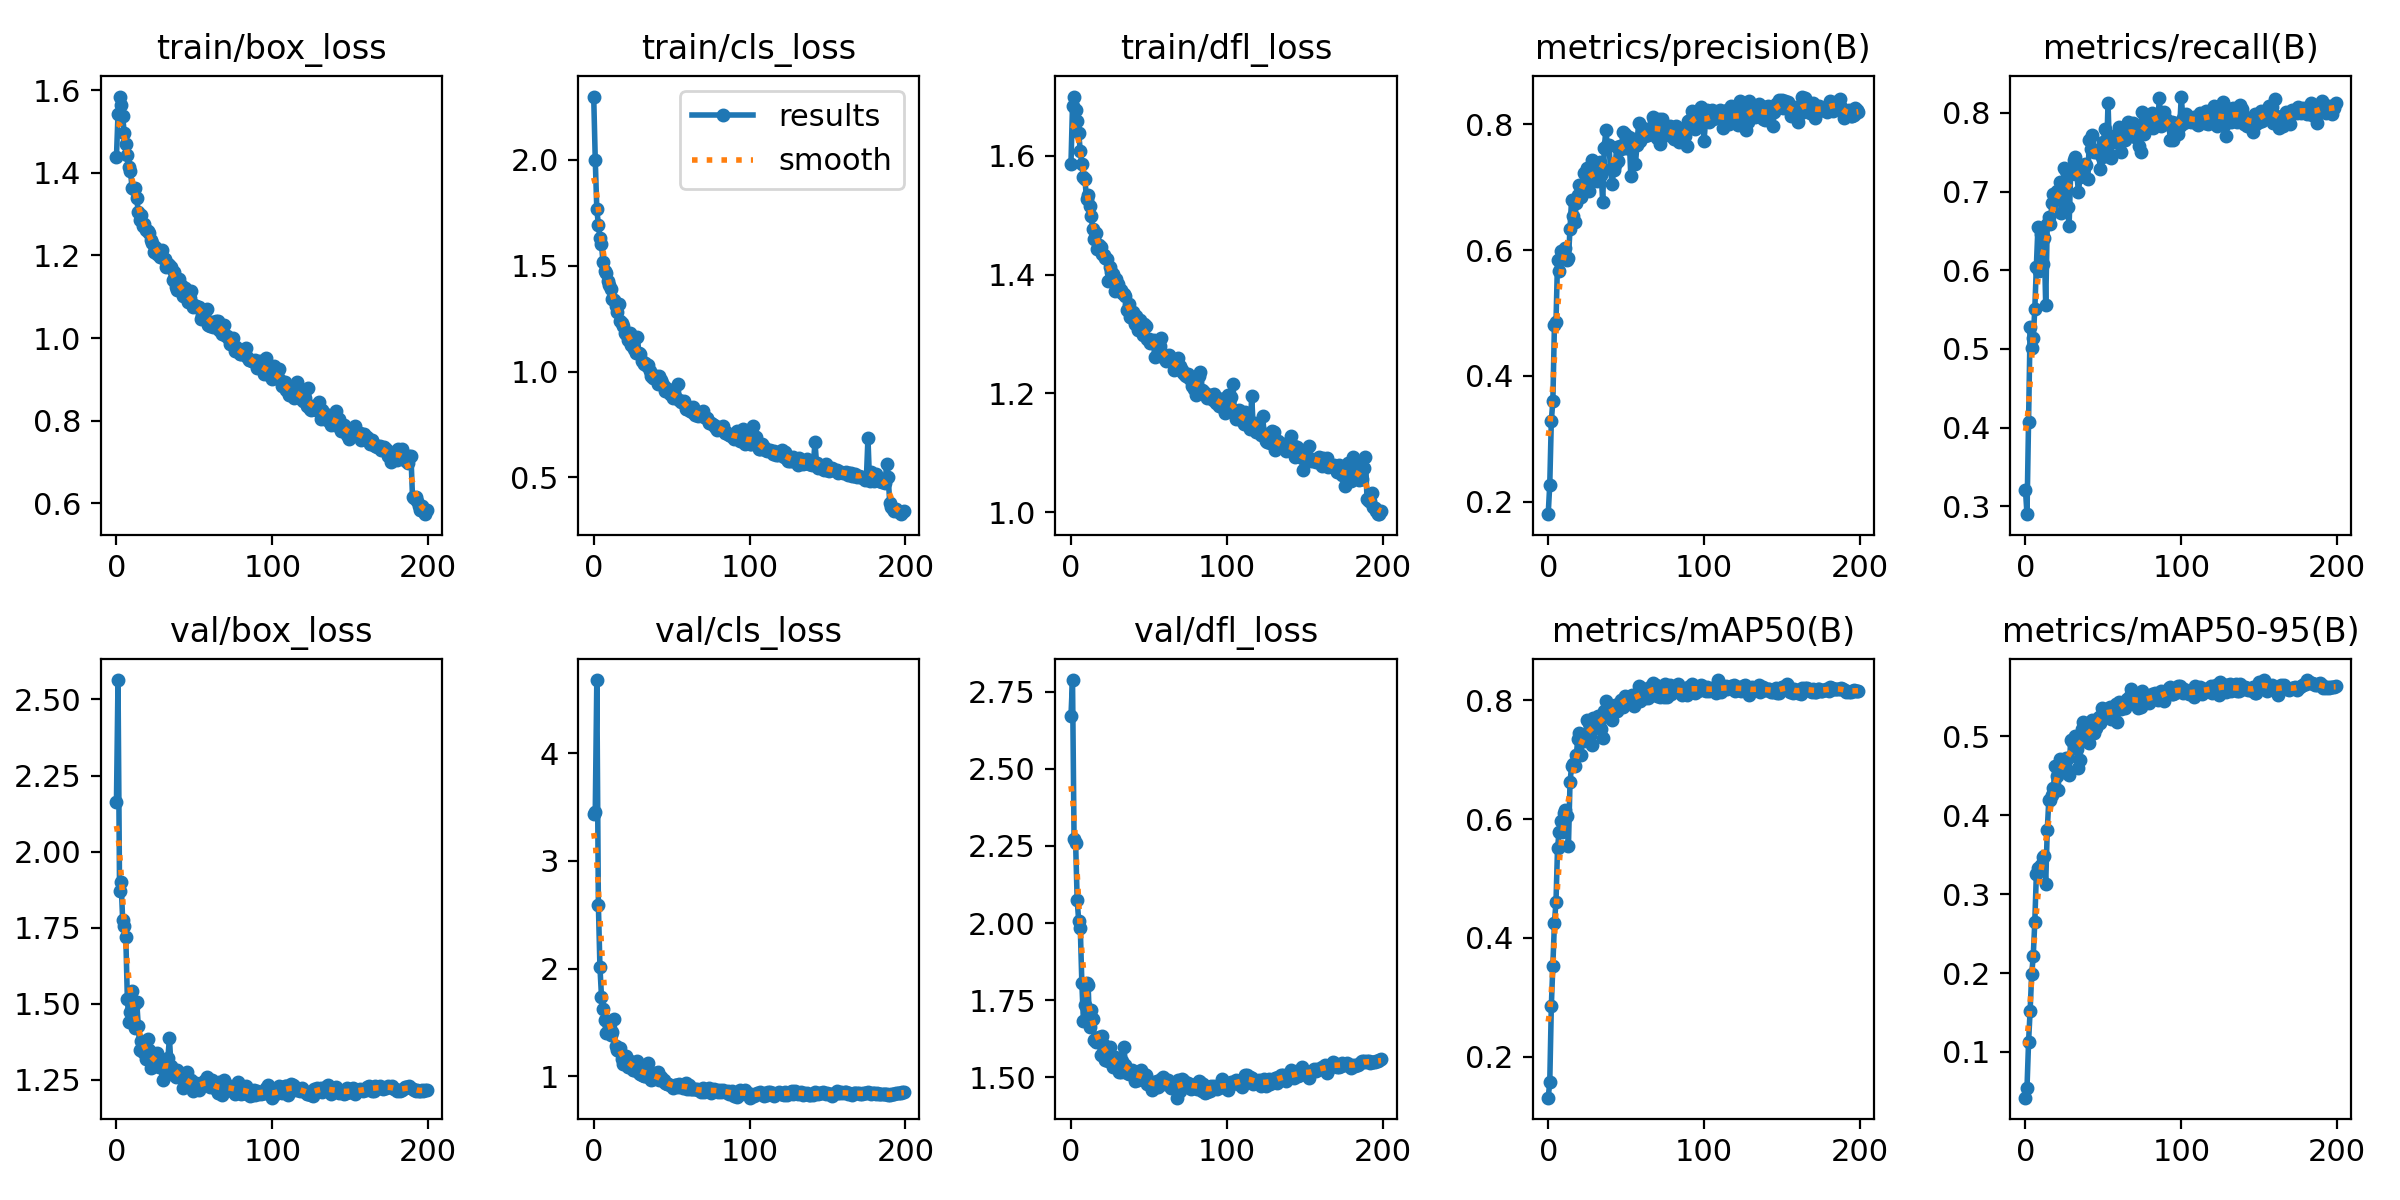

Values plotted in this chart, from the file beside it:
epoch, train/box_loss, train/cls_loss, train/dfl_loss, metrics/precision(B), metrics/recall(B), metrics/mAP50(B), metrics/mAP50-95(B), val/box_loss, val/cls_loss, val/dfl_loss, lr/pg0, lr/pg1, lr/pg2
0, 1.438, 2.299, 1.585, 0.18, 0.3207, 0.1314, 0.04203, 2.162, 3.438, 2.67, 0.0006585, 0.0006585, 0.0006585
1, 1.542, 2.001, 1.684, 0.227, 0.2901, 0.1571, 0.05459, 2.564, 3.453, 2.787, 0.001319, 0.001319, 0.001319
2, 1.585, 1.766, 1.699, 0.328, 0.4074, 0.2848, 0.1125, 1.869, 4.679, 2.273, 0.001972, 0.001972, 0.001972
3, 1.565, 1.694, 1.677, 0.3604, 0.5274, 0.3529, 0.1522, 1.899, 2.593, 2.259, 0.00197, 0.00197, 0.00197
4, 1.537, 1.632, 1.658, 0.4817, 0.5009, 0.425, 0.1984, 1.774, 2.016, 2.074, 0.00197, 0.00197, 0.00197
5, 1.495, 1.6, 1.638, 0.4856, 0.5137, 0.461, 0.2213, 1.754, 1.74, 2.005, 0.00196, 0.00196, 0.00196
6, 1.47, 1.516, 1.607, 0.5846, 0.5506, 0.5517, 0.2647, 1.72, 1.629, 1.984, 0.00195, 0.00195, 0.00195
7, 1.443, 1.477, 1.585, 0.5671, 0.6046, 0.5781, 0.3253, 1.515, 1.522, 1.804, 0.001941, 0.001941, 0.001941
8, 1.413, 1.466, 1.564, 0.5983, 0.6544, 0.5961, 0.3325, 1.441, 1.398, 1.683, 0.001931, 0.001931, 0.001931
9, 1.404, 1.428, 1.56, 0.596, 0.5986, 0.5785, 0.3288, 1.472, 1.503, 1.734, 0.001921, 0.001921, 0.001921
10, 1.364, 1.411, 1.526, 0.5884, 0.6458, 0.6103, 0.3362, 1.541, 1.493, 1.806, 0.001911, 0.001911, 0.001911
11, 1.361, 1.39, 1.534, 0.6039, 0.608, 0.6151, 0.3475, 1.497, 1.387, 1.8, 0.001901, 0.001901, 0.001901
12, 1.363, 1.342, 1.515, 0.585, 0.6407, 0.6051, 0.3485, 1.42, 1.408, 1.664, 0.001891, 0.001891, 0.001891
13, 1.339, 1.337, 1.498, 0.5879, 0.5556, 0.5553, 0.3127, 1.507, 1.53, 1.718, 0.001881, 0.001881, 0.001881
14, 1.306, 1.308, 1.477, 0.6331, 0.6586, 0.6619, 0.3811, 1.428, 1.279, 1.69, 0.001871, 0.001871, 0.001871
15, 1.285, 1.28, 1.46, 0.6802, 0.6681, 0.6886, 0.4195, 1.349, 1.245, 1.621, 0.001861, 0.001861, 0.001861
16, 1.299, 1.317, 1.47, 0.6537, 0.659, 0.6921, 0.4191, 1.377, 1.23, 1.615, 0.001852, 0.001852, 0.001852
17, 1.27, 1.24, 1.442, 0.6452, 0.6853, 0.6894, 0.4259, 1.341, 1.259, 1.622, 0.001842, 0.001842, 0.001842
18, 1.276, 1.231, 1.45, 0.6753, 0.6964, 0.7069, 0.4349, 1.349, 1.163, 1.631, 0.001832, 0.001832, 0.001832
19, 1.261, 1.216, 1.447, 0.6878, 0.6947, 0.734, 0.4627, 1.319, 1.117, 1.573, 0.001822, 0.001822, 0.001822
20, 1.259, 1.184, 1.434, 0.703, 0.7007, 0.7444, 0.4495, 1.383, 1.156, 1.635, 0.001812, 0.001812, 0.001812
21, 1.254, 1.177, 1.433, 0.6849, 0.6991, 0.708, 0.4325, 1.347, 1.187, 1.603, 0.001802, 0.001802, 0.001802
22, 1.238, 1.15, 1.427, 0.7013, 0.7127, 0.7344, 0.4713, 1.289, 1.089, 1.556, 0.001792, 0.001792, 0.001792
23, 1.23, 1.183, 1.426, 0.7222, 0.6732, 0.7314, 0.458, 1.318, 1.143, 1.589, 0.001782, 0.001782, 0.001782
24, 1.209, 1.124, 1.39, 0.711, 0.6904, 0.7414, 0.4703, 1.296, 1.119, 1.554, 0.001772, 0.001772, 0.001772
25, 1.22, 1.139, 1.412, 0.73, 0.7304, 0.7666, 0.4692, 1.325, 1.06, 1.598, 0.001762, 0.001762, 0.001762
26, 1.204, 1.106, 1.404, 0.6935, 0.7258, 0.7612, 0.4722, 1.339, 1.054, 1.568, 0.001752, 0.001752, 0.001752
27, 1.2, 1.088, 1.4, 0.7131, 0.6801, 0.7389, 0.4721, 1.293, 1.104, 1.532, 0.001743, 0.001743, 0.001743
28, 1.197, 1.163, 1.372, 0.7434, 0.6561, 0.7239, 0.4514, 1.317, 1.146, 1.565, 0.001733, 0.001733, 0.001733
29, 1.213, 1.087, 1.392, 0.7286, 0.7221, 0.7705, 0.4955, 1.291, 1.03, 1.545, 0.001723, 0.001723, 0.001723
30, 1.195, 1.085, 1.385, 0.7195, 0.7238, 0.7567, 0.4944, 1.25, 1.022, 1.527, 0.001713, 0.001713, 0.001713
31, 1.19, 1.05, 1.375, 0.7092, 0.7401, 0.7674, 0.494, 1.274, 1.01, 1.517, 0.001703, 0.001703, 0.001703
32, 1.172, 1.037, 1.374, 0.7197, 0.7444, 0.7726, 0.5002, 1.266, 1.001, 1.516, 0.001693, 0.001693, 0.001693
33, 1.18, 1.042, 1.369, 0.74, 0.7225, 0.7665, 0.4845, 1.321, 1.003, 1.554, 0.001683, 0.001683, 0.001683
34, 1.177, 1.025, 1.367, 0.7196, 0.699, 0.7511, 0.4592, 1.387, 1.087, 1.599, 0.001673, 0.001673, 0.001673
35, 1.171, 1.032, 1.364, 0.6762, 0.7187, 0.7362, 0.4698, 1.295, 1.126, 1.538, 0.001663, 0.001663, 0.001663
36, 1.141, 1.003, 1.341, 0.7632, 0.7241, 0.781, 0.5089, 1.269, 0.9851, 1.513, 0.001654, 0.001654, 0.001654
37, 1.16, 0.9796, 1.351, 0.7907, 0.726, 0.7983, 0.5181, 1.268, 0.9636, 1.51, 0.001644, 0.001644, 0.001644
38, 1.125, 0.9715, 1.328, 0.7668, 0.735, 0.7818, 0.5047, 1.26, 0.976, 1.52, 0.001634, 0.001634, 0.001634
39, 1.116, 0.9712, 1.327, 0.7675, 0.7341, 0.7881, 0.5039, 1.282, 0.9856, 1.523, 0.001624, 0.001624, 0.001624
40, 1.142, 0.9768, 1.338, 0.7284, 0.7154, 0.7742, 0.4924, 1.272, 1.034, 1.522, 0.001614, 0.001614, 0.001614
41, 1.119, 0.9399, 1.317, 0.7048, 0.7659, 0.7667, 0.4909, 1.26, 1.038, 1.489, 0.001604, 0.001604, 0.001604
42, 1.126, 0.9812, 1.331, 0.7275, 0.7539, 0.7855, 0.5112, 1.27, 0.9636, 1.512, 0.001594, 0.001594, 0.001594
43, 1.102, 0.9608, 1.307, 0.7359, 0.7721, 0.7911, 0.5204, 1.222, 0.9928, 1.49, 0.001584, 0.001584, 0.001584
44, 1.121, 0.9436, 1.324, 0.7642, 0.7503, 0.7815, 0.5047, 1.245, 0.9618, 1.505, 0.001574, 0.001574, 0.001574
45, 1.103, 0.9319, 1.311, 0.7419, 0.7504, 0.7897, 0.5107, 1.275, 0.9657, 1.522, 0.001564, 0.001564, 0.001564
46, 1.087, 0.9062, 1.298, 0.7661, 0.7528, 0.7943, 0.5204, 1.243, 0.9357, 1.496, 0.001554, 0.001554, 0.001554
47, 1.097, 0.9124, 1.317, 0.7605, 0.7518, 0.8002, 0.525, 1.244, 0.9322, 1.512, 0.001545, 0.001545, 0.001545
48, 1.114, 0.9154, 1.313, 0.7877, 0.729, 0.789, 0.5169, 1.249, 0.931, 1.506, 0.001535, 0.001535, 0.001535
49, 1.074, 0.8938, 1.292, 0.7853, 0.7435, 0.807, 0.5356, 1.213, 0.9165, 1.479, 0.001525, 0.001525, 0.001525
50, 1.08, 0.8921, 1.292, 0.762, 0.7633, 0.8032, 0.5336, 1.225, 0.9135, 1.489, 0.001515, 0.001515, 0.001515
51, 1.078, 0.8738, 1.285, 0.762, 0.7798, 0.8031, 0.5285, 1.239, 0.8911, 1.485, 0.001505, 0.001505, 0.001505
52, 1.075, 0.882, 1.288, 0.7796, 0.7453, 0.8024, 0.5345, 1.228, 0.9171, 1.46, 0.001495, 0.001495, 0.001495
53, 1.075, 0.8755, 1.289, 0.7175, 0.813, 0.802, 0.5281, 1.216, 0.9151, 1.464, 0.001485, 0.001485, 0.001485
54, 1.047, 0.9398, 1.261, 0.7728, 0.747, 0.8088, 0.5367, 1.228, 0.8968, 1.484, 0.001475, 0.001475, 0.001475
55, 1.055, 0.8646, 1.282, 0.7773, 0.7424, 0.7902, 0.5216, 1.24, 0.9299, 1.487, 0.001465, 0.001465, 0.001465
56, 1.059, 0.8538, 1.271, 0.7375, 0.771, 0.8005, 0.524, 1.246, 0.9125, 1.47, 0.001455, 0.001455, 0.001455
57, 1.067, 0.858, 1.279, 0.768, 0.7684, 0.8029, 0.5374, 1.238, 0.8877, 1.475, 0.001446, 0.001446, 0.001446
58, 1.07, 0.8622, 1.294, 0.8016, 0.7624, 0.8237, 0.5404, 1.258, 0.9004, 1.496, 0.001436, 0.001436, 0.001436
59, 1.032, 0.8245, 1.266, 0.7735, 0.7659, 0.7982, 0.5176, 1.243, 0.939, 1.5, 0.001426, 0.001426, 0.001426
... 140 more rows
